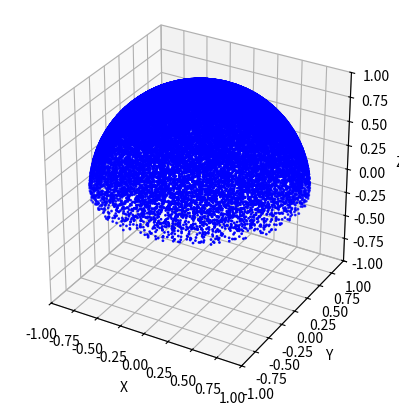

Generate this figure with matplotlib:
import numpy as np
import matplotlib.pyplot as plt
from mpl_toolkits.mplot3d import Axes3D

def random_points_in_unit_sphere():
    while True:
        x = np.random.random() * 2 - 1
        y = np.random.random() * 2 - 1
        z = np.random.random() * 2 - 1
        if x**2 + y**2 + z**2 <= 1:
            return np.array([x, y, z])
        
def random_points_on_unit_sphere():
    while True:
        x = np.random.random() * 2 - 1
        y = np.random.random() * 2 - 1
        z = np.random.random() * 2 - 1
        if x**2 + y**2 + z**2 <= 1:
            return np.array([x, y, z]) / np.sqrt(x**2 + y**2 + z**2)
        
def random_points_from_unit_cube():
    x = np.random.random() * 2 - 1
    y = np.random.random() * 2 - 1
    z = np.random.random() * 2 - 1
    return np.array([x, y, z]) / np.sqrt(x**2 + y**2 + z**2)


def random_points_from_cosine_sphere():
    u = np.random.random()
    v = np.random.random()

    z = np.sqrt(1 - v)

    phi = 2 * np.pi * u
    x = np.cos(phi) * np.sqrt(v)
    y = np.sin(phi) * np.sqrt(v)

    return np.array([x, y, z])



def visualize_points_on_sphere(points):
    fig = plt.figure()
    ax = fig.add_subplot(111, projection='3d')
    ax.set_box_aspect([1, 1, 1])

    x, y, z = zip(*points)
    ax.axes.set_xlim3d(left=-1., right=1)
    ax.axes.set_ylim3d(bottom=-1., top=1) 
    ax.axes.set_zlim3d(bottom=-1., top=1) 
    ax.scatter(x, y, z, s=1, c='b', marker='o')

    ax.set_xlabel('X')
    ax.set_ylabel('Y')
    ax.set_zlabel('Z')

    plt.show()

if __name__ == '__main__':
    num_points = 40000
    points = []
    for i in range(num_points):
        points.append(random_points_from_cosine_sphere())
    visualize_points_on_sphere(points)
